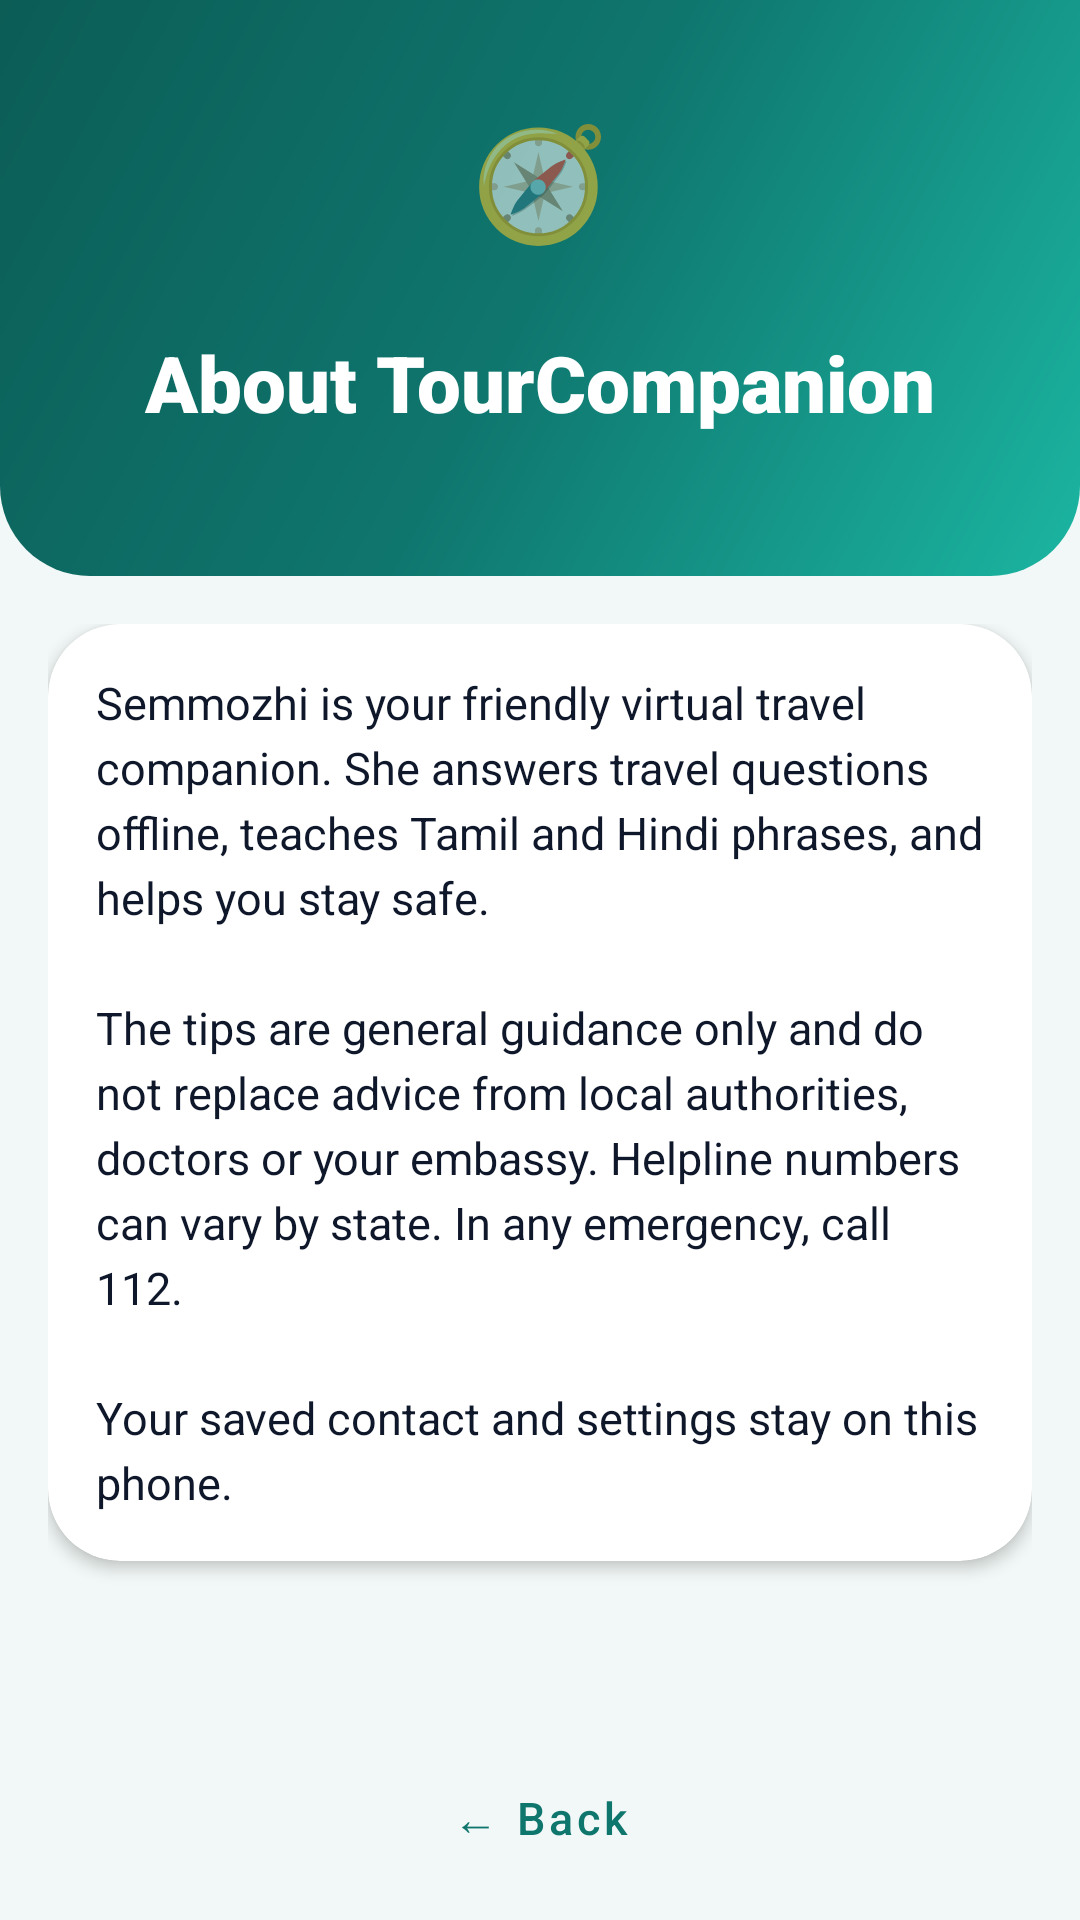

Here is an Android app screen rendered from its layout file. Give the layout XML and the strings, colors and styles it references.
<!-- AndroidManifest.xml: application theme Theme.TourCompanion -->
<!-- res/layout/activity_about.xml -->
<?xml version="1.0" encoding="utf-8"?>
<LinearLayout
    xmlns:android="http://schemas.android.com/apk/res/android"
    xmlns:app="http://schemas.android.com/apk/res-auto"
    android:layout_width="match_parent"
    android:layout_height="match_parent"
    android:background="@color/bg"
    android:orientation="vertical">

    <LinearLayout
        android:layout_width="match_parent"
        android:layout_height="wrap_content"
        android:tag="header"
        android:background="@drawable/bg_header"
        android:gravity="center_horizontal"
        android:orientation="vertical"
        android:paddingStart="20dp"
        android:paddingTop="18dp"
        android:paddingEnd="20dp"
        android:paddingBottom="26dp">

        <TextView
            android:layout_width="84dp"
            android:layout_height="84dp"
            android:background="@drawable/bg_circle_soft"
            android:gravity="center"
            android:text="🧭"
            android:textSize="37sp" />

        <TextView
            
            style="@style/Text.Tour.Title"
            android:layout_width="match_parent"
            android:layout_height="wrap_content"
            android:layout_marginTop="8dp"
            android:text="About TourCompanion" />

        <TextView
            android:id="@+id/aboutVersion"
            style="@style/Text.Tour.Subtitle"
            android:layout_width="match_parent"
            android:layout_height="wrap_content"
            android:layout_marginTop="2dp"
            android:text="" />
    </LinearLayout>

    <ScrollView
        android:layout_width="match_parent"
        android:layout_height="0dp"
        android:layout_weight="1"
        android:clipToPadding="false"
        android:fillViewport="true"
        android:scrollbars="none">

        <LinearLayout
            android:layout_width="match_parent"
            android:layout_height="wrap_content"
            android:orientation="vertical"
            android:padding="16dp">

        <com.google.android.material.card.MaterialCardView
            android:layout_width="match_parent"
            android:layout_height="wrap_content"
            android:layout_marginTop="0dp"
            app:cardBackgroundColor="@color/surface"
            app:cardCornerRadius="24dp"
            app:cardElevation="3dp"
            app:strokeWidth="0dp">

            <LinearLayout
                android:layout_width="match_parent"
                android:layout_height="wrap_content"
                android:orientation="vertical"
                android:padding="16dp">

        <TextView
            
            android:layout_width="match_parent"
            android:layout_height="wrap_content"
            android:layout_marginTop="0dp"
            android:text="@string/about_body"
            android:textColor="@color/text_primary"
            android:textSize="15sp"
            android:lineSpacingExtra="4dp" />

            </LinearLayout>
        </com.google.android.material.card.MaterialCardView>

        </LinearLayout>
    </ScrollView>

    <com.google.android.material.button.MaterialButton
        android:id="@+id/backAboutButton"
        style="@style/Widget.Tour.Button.Text"
        android:layout_width="match_parent"
        android:layout_height="52dp"
        android:layout_marginStart="16dp"
        android:layout_marginEnd="16dp"
        android:layout_marginBottom="8dp"
        android:text="← Back" />

</LinearLayout>
<!-- resources referenced by this layout -->
<resources>
  <color name="bg">#F2F8F7</color>
  <color name="surface">#FFFFFF</color>
  <color name="text_primary">#0F172A</color>
  <!-- drawable bg_header (drawable) -->
  <?xml version="1.0" encoding="utf-8"?>
  <shape xmlns:android="http://schemas.android.com/apk/res/android" android:shape="rectangle">
      <gradient android:type="linear" android:angle="315" android:startColor="#0B5D56" android:centerColor="#0F766E" android:endColor="#1BB5A1" />
      <corners android:bottomLeftRadius="30dp" android:bottomRightRadius="30dp" />
  </shape>
  <string name="about_body">Semmozhi is your friendly virtual travel companion. She answers travel questions offline, teaches Tamil and Hindi phrases, and helps you stay safe.\n\nThe tips are general guidance only and do not replace advice from local authorities, doctors or your embassy. Helpline numbers can vary by state. In any emergency, call 112.\n\nYour saved contact and settings stay on this phone.</string>
  <style name="Text.Tour.Subtitle" parent="">
          <item name="android:textColor">#E6FFFFFF</item>
          <item name="android:textSize">14sp</item>
          <item name="android:gravity">center</item>
      </style>
  <style name="Text.Tour.Title" parent="">
          <item name="android:textColor">@color/white</item>
          <item name="android:textSize">26sp</item>
          <item name="android:fontFamily">sans-serif-black</item>
          <item name="android:gravity">center</item>
      </style>
  <style name="Widget.Tour.Button.Text" parent="Widget.MaterialComponents.Button.TextButton">
          <item name="android:textColor">@color/primary</item>
          <item name="android:textAllCaps">false</item>
          <item name="android:textSize">15sp</item>
          <item name="android:fontFamily">sans-serif-medium</item>
      </style>
  <style name="Theme.TourCompanion" parent="Theme.MaterialComponents.Light.NoActionBar">
          <item name="colorPrimary">@color/primary</item>
          <item name="colorPrimaryVariant">@color/primary_dark</item>
          <item name="colorOnPrimary">@color/white</item>
          <item name="colorSecondary">@color/accent</item>
          <item name="colorSecondaryVariant">@color/accent</item>
          <item name="colorOnSecondary">@color/text_primary</item>
          <item name="android:colorBackground">@color/bg</item>
          <item name="android:windowBackground">@color/bg</item>
          <item name="android:statusBarColor">@android:color/transparent</item>
          <item name="android:navigationBarColor">@android:color/transparent</item>
          <item name="android:windowAnimationStyle">@null</item>
          <item name="android:textColorPrimary">@color/text_primary</item>
          <item name="android:textColorSecondary">@color/text_secondary</item>
          <item name="materialButtonStyle">@style/Widget.Tour.Button.Primary</item>
      </style>
  <color name="white">#FFFFFFFF</color>
  <color name="primary">#0F766E</color>
  <color name="primary_dark">#0B5D56</color>
  <color name="accent">#F59E0B</color>
  <color name="text_secondary">#64748B</color>
  <style name="Widget.Tour.Button.Primary" parent="Widget.MaterialComponents.Button">
          <item name="backgroundTint">@color/primary</item>
          <item name="android:textColor">@color/white</item>
          <item name="cornerRadius">28dp</item>
          <item name="android:textAllCaps">false</item>
          <item name="android:textSize">16sp</item>
          <item name="android:fontFamily">sans-serif-medium</item>
          <item name="android:minHeight">54dp</item>
          <item name="android:insetTop">0dp</item>
          <item name="android:insetBottom">0dp</item>
          <item name="rippleColor">#33FFFFFF</item>
      </style>
</resources>
